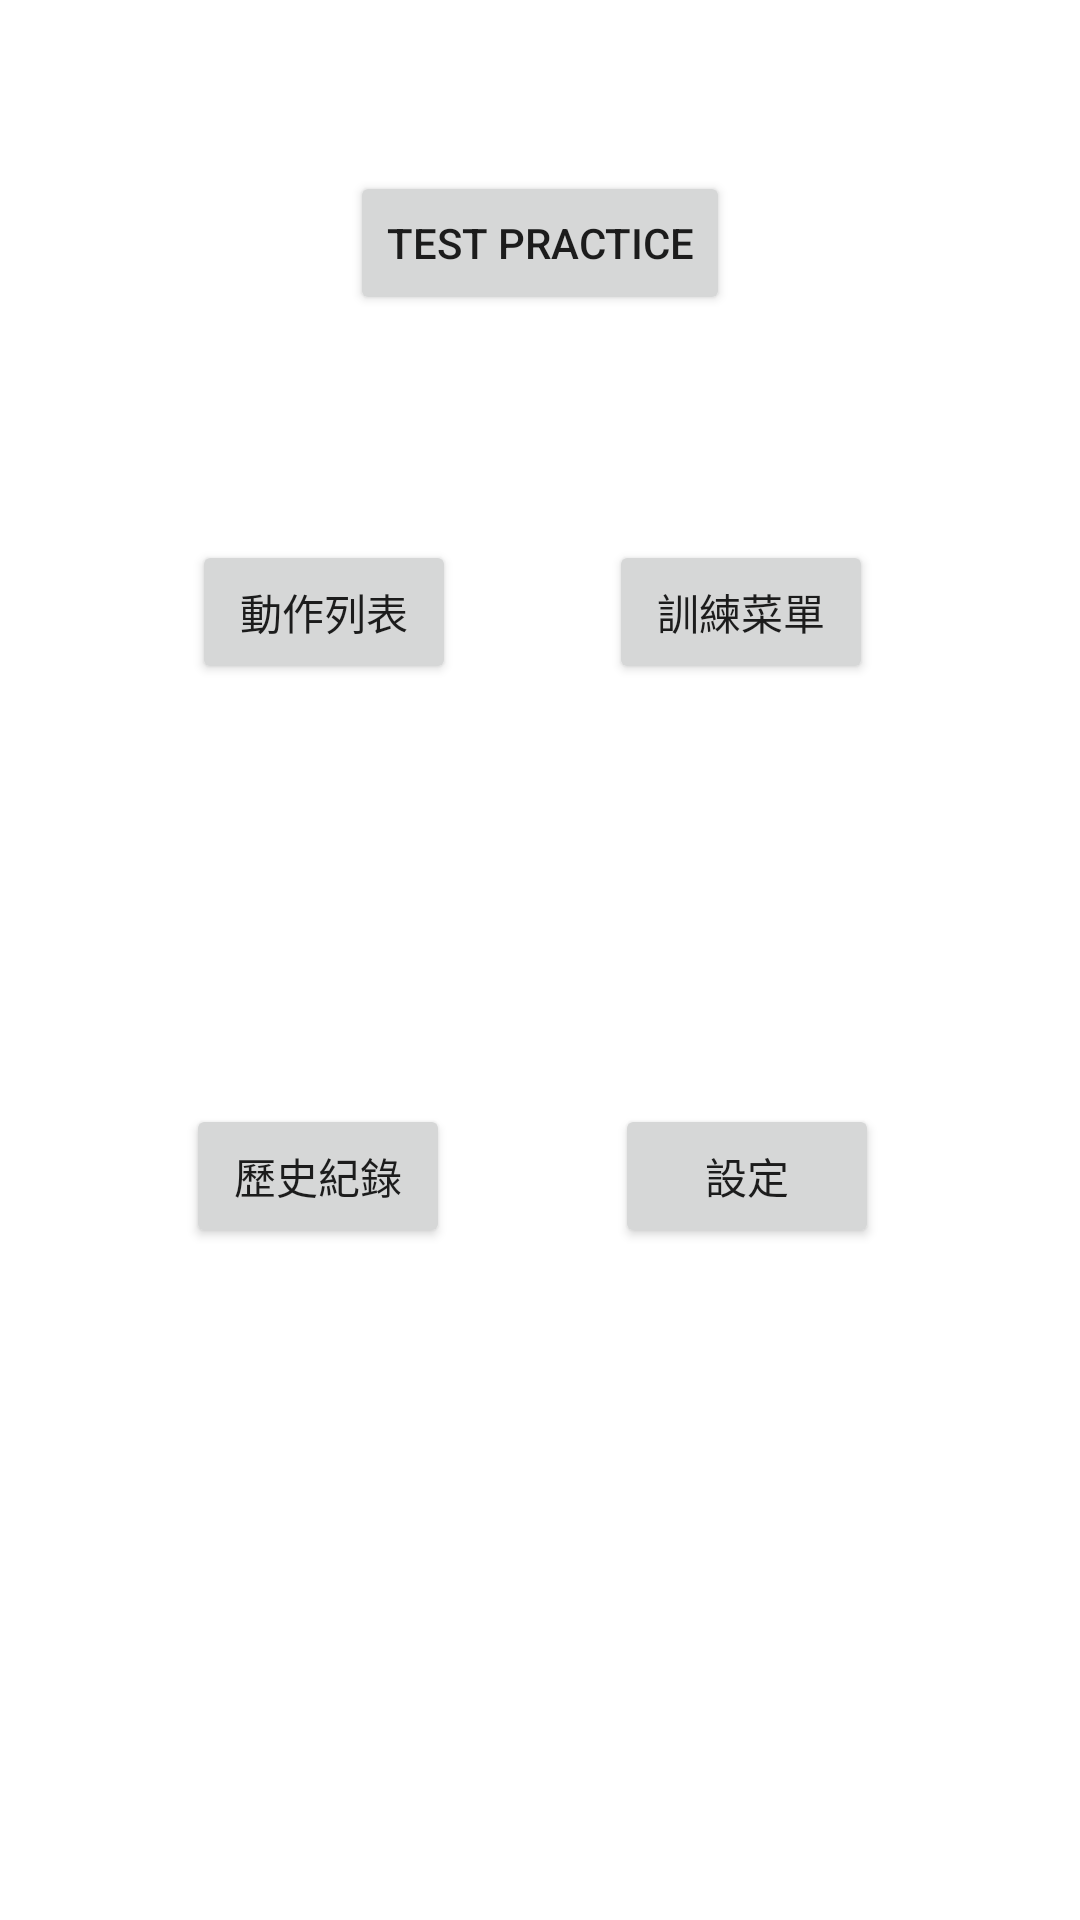

Layout XML and referenced resources for this Android screen:
<!-- AndroidManifest.xml: application theme Theme.KendoHamster -->
<!-- res/layout/activity_main.xml -->
<?xml version="1.0" encoding="utf-8"?>
<androidx.constraintlayout.widget.ConstraintLayout xmlns:android="http://schemas.android.com/apk/res/android"
    xmlns:app="http://schemas.android.com/apk/res-auto"
    xmlns:tools="http://schemas.android.com/tools"
    android:layout_width="match_parent"
    android:layout_height="match_parent"
    tools:context=".MainActivity">

    <Button
        android:id="@+id/btnTrainingMenu"
        android:layout_width="wrap_content"
        android:layout_height="wrap_content"
        android:layout_marginTop="180dp"
        android:layout_marginEnd="18dp"
        android:text="訓練菜單"
        app:layout_constraintEnd_toEndOf="parent"
        app:layout_constraintStart_toEndOf="@+id/btnMotionList"
        app:layout_constraintTop_toTopOf="parent" />

    <Button
        android:id="@+id/btnSettings"
        android:layout_width="wrap_content"
        android:layout_height="wrap_content"
        android:layout_marginEnd="12dp"
        android:layout_marginBottom="224dp"
        android:text="設定"
        app:layout_constraintBottom_toBottomOf="parent"
        app:layout_constraintEnd_toEndOf="parent"
        app:layout_constraintStart_toEndOf="@+id/btnHistory" />

    <Button
        android:id="@+id/btnMotionList"
        android:layout_width="wrap_content"
        android:layout_height="wrap_content"
        android:layout_marginStart="13dp"
        android:text="動作列表"
        app:layout_constraintBaseline_toBaselineOf="@+id/btnTrainingMenu"
        app:layout_constraintEnd_toStartOf="@+id/btnTrainingMenu"
        app:layout_constraintStart_toStartOf="parent" />

    <Button
        android:id="@+id/btnHistory"
        android:layout_width="wrap_content"
        android:layout_height="wrap_content"
        android:layout_marginStart="7dp"
        android:text="歷史紀錄"
        app:layout_constraintBaseline_toBaselineOf="@+id/btnSettings"
        app:layout_constraintEnd_toStartOf="@+id/btnSettings"
        app:layout_constraintStart_toStartOf="parent" />

    <Button
        android:id="@+id/btnTestPractice"
        android:layout_width="wrap_content"
        android:layout_height="wrap_content"
        android:layout_marginTop="57dp"
        android:text="test practice"
        app:layout_constraintEnd_toEndOf="parent"
        app:layout_constraintStart_toStartOf="parent"
        app:layout_constraintTop_toTopOf="parent" />

</androidx.constraintlayout.widget.ConstraintLayout>
<!-- resources referenced by this layout -->
<resources>
  <style name="Theme.KendoHamster" parent="Theme.MaterialComponents.DayNight.DarkActionBar">
          
          <item name="colorPrimary">@color/purple_500</item>
          <item name="colorPrimaryVariant">@color/purple_700</item>
          <item name="colorOnPrimary">@color/white</item>
          
          <item name="colorSecondary">@color/teal_200</item>
          <item name="colorSecondaryVariant">@color/teal_700</item>
          <item name="colorOnSecondary">@color/black</item>
          
          <item name="android:statusBarColor" tools:targetApi="l">?attr/colorPrimaryVariant</item>
          
      </style>
  <color name="purple_500">#FF6200EE</color>
  <color name="purple_700">#FF3700B3</color>
  <color name="white">#FFFFFFFF</color>
  <color name="teal_200">#FF03DAC5</color>
  <color name="teal_700">#FF018786</color>
  <color name="black">#FF000000</color>
</resources>
